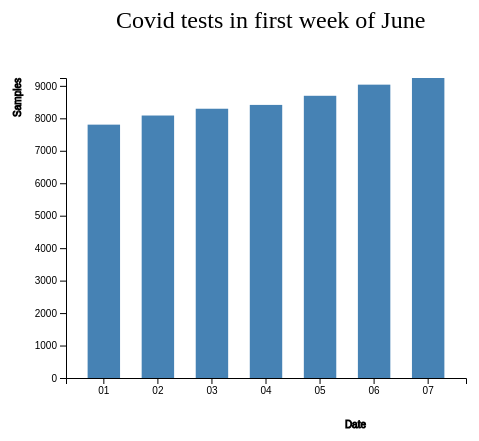
D3 v4 page, settled after 360 driven frames (6 s of simulated time); the page loaded 1 data file(s).



            var svg = d3.select("svg"),
                margin = 200,
                width = svg.attr("width") - margin,
                height = svg.attr("height") - margin

            svg.append("text")
                .attr("transform", "translate(100,0)")
                .attr("x", 50)
                .attr("y", 50)
                .attr("font-size", "24px")
                .text("Covid tests in first week of June")

            var xScale = d3.scaleBand().range([0, width]).padding(0.4),
                yScale = d3.scaleLinear().range([height, 0]);

            var g = svg.append("g")
                .attr("transform", "translate(" + 100 + "," + 100 + ")");

            d3.csv("sample1.csv", function (error, data) {
                if (error) {
                    throw error;
                }

                xScale.domain(data.map(function (d) { return d.date; }));
                yScale.domain([0, d3.max(data, function (d) { return d.ts; })]);

                g.append("g")
                    .attr("transform", "translate(0," + height + ")")
                    .call(d3.axisBottom(xScale))
                    .append("text")
                    .attr("y", height - 250)
                    .attr("x", width - 100)
                    .attr("text-anchor", "end")
                    .attr("stroke", "black")
                    .text("Date");

                g.append("g")
                    .call(d3.axisLeft(yScale).tickFormat(function (d) {
                        return d;
                    })
                        .ticks(10))
                    .append("text")
                    .attr("transform", "rotate(-90)")
                    .attr("y", 6)
                    .attr("dy", "-5.1em")
                    .attr("text-anchor", "end")
                    .attr("stroke", "black")
                    .text("Samples");

                g.selectAll(".bar")
                    .data(data)
                    .enter().append("rect")
                    .attr("class", "bar")
                    .attr("x", function (d) { return xScale(d.date); })
                    .attr("y", function (d) { return yScale(d.ts); })
                    .attr("width", xScale.bandwidth())
                    .attr("height", function (d) { return height - yScale(d.ts); });
            });
        

### data: sample1.csv
date, ts
01, 7805
02, 8086
03, 8295
04, 8413
05, 8694
06, 9037
07, 9242